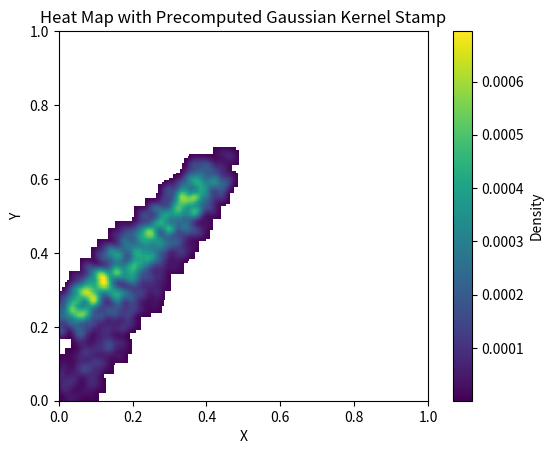

Write Python code to recreate this figure.
import warnings

import numpy as np
from matplotlib import pyplot as plt
from matplotlib.colors import LogNorm

class WeightedKDEHeatmap:

    def __init__(self, xy_range=(0,0,1,1), heatmap_resolution=(200,200), kernel_size=9, decay=1):
        assert kernel_size % 2 == 1, f"kernel_size {kernel_size} should be odd"

        self.kernel_size = kernel_size
        self.sigma = kernel_size / 4
        self.kernel = WeightedKDEHeatmap.create_gaussian_kernel(self.kernel_size, self.sigma)
        self.decay = decay

        self.heatmap_shape = heatmap_resolution[::-1]
        self.heatmap = np.full(heatmap_resolution, np.nan)
        self.densitymap = np.full(heatmap_resolution, np.nan)
        self.norm_factor = 0

        self.half_size = self.kernel_size // 2
        self.half_vector = np.array([self.half_size, self.half_size])
        self.lower_bounds = np.zeros(2, dtype=int)
        self.upper_bounds = np.array([self.heatmap_shape[0], self.heatmap_shape[1]], dtype=int)
        self.kernel_shape = np.array([kernel_size, kernel_size], dtype=int)
        self.kernel_area = self.kernel.sum()

        # for scaling points
        self.range_corner = np.array(xy_range[:2])
        self.range_scale = self.upper_bounds / np.array(xy_range[2:])

    @staticmethod
    def create_gaussian_kernel(kernel_size: int, sigma: float) -> np.ndarray:
        ax = np.linspace(-(kernel_size - 1) / 2., (kernel_size - 1) / 2., kernel_size)
        xx, yy = np.meshgrid(ax, ax)
        kernel = np.exp(-0.5 * (np.square(xx) + np.square(yy)) / np.square(sigma))
        return kernel / np.sum(kernel)
    
    def add_batch(self, points: np.ndarray, values: np.ndarray) -> None:
        assert points.shape[0] > 0 and points.shape[0] == values.shape[0]
        points = ((points - self.range_corner) * self.range_scale).astype(int)

        if self.decay < 1:
            self.densitymap *= self.decay

        for point, value in zip(points, values):
            lower = (point - self.half_vector).astype(int)
            upper = (point + self.half_vector + 1).astype(int)

            # indices for full image
            x_start, y_start = clipped_lower = np.max([lower, self.lower_bounds], axis=0)
            x_end, y_end = clipped_upper = np.min([upper, self.upper_bounds], axis=0)
                                
            # indices for kernel
            kernel_x_start, kernel_y_start = clipped_lower - lower
            kernel_x_end, kernel_y_end = self.kernel_shape - (clipped_upper - upper)

            clipped_size = np.min(clipped_upper - clipped_lower)
            if clipped_size < self.kernel_size:
                if clipped_size < 0:
                    # fully out of bounds
                    continue
                
            old_weight = np.nan_to_num(self.densitymap[y_start:y_end, x_start:x_end], copy=False)
            added_weight = self.kernel[kernel_y_start:kernel_y_end, kernel_x_start:kernel_x_end]
            new_weight = old_weight + added_weight
            old_value = np.nan_to_num(self.heatmap[y_start:y_end, x_start:x_end], copy=False)
            self.heatmap[y_start:y_end, x_start:x_end] = (old_weight * old_value + added_weight * value) / new_weight
            self.densitymap[y_start:y_end, x_start:x_end] = new_weight

    def add_single(self, point, weight):
        self.add_batch(np.array([point]), np.array([weight]))

    @property
    def densitymap_normalized(self):
        return self.densitymap / np.nansum(self.densitymap)
    
def get_heatmap_figure(heatmap: WeightedKDEHeatmap, extent=(0, 1, 0, 1), is_log_scale=False, origin_corner='lower', axis_labels=('X', 'Y', 'Value'), title='', color_map='plasma', value_min=None, value_max=None, log_density=False):
    norm = LogNorm() if is_log_scale else None
    figure, _ = plt.subplots()
    logmap = heatmap.densitymap_normalized if log_density else heatmap.heatmap
    plt.imshow(logmap, origin=origin_corner, cmap=color_map, extent=extent, norm=norm, vmin=value_min, vmax=value_max)
    plt.colorbar(label=axis_labels[2])
    plt.title(title)
    plt.xlabel(axis_labels[0])
    plt.ylabel(axis_labels[1])
    return figure

if __name__ == "__main__":
    import matplotlib.pyplot as plt

    # extents = 
    kde_heatmap = WeightedKDEHeatmap(decay=.98)

    # center = np.array([10.,10.])
    # for i in range(800):
    #     center += np.array([0.1, 0.15])
    #     point = (np.random.uniform(-10, 10, 2) + center).astype(int)
    #     weight = np.random.uniform(0,1)
    #     kde_heatmap.add_single(point, 1)

    batch_size = 10
    center = np.array([0.02,0.02])
    mean = 4
    for i in range(80):
        mean += 0.2
        if i < 40:
            center += np.array([0.01, 0.015])
        else:
            center -= np.array([0.01, 0.01])
        points = np.random.uniform(-0.05, 0.05, (batch_size,2)) + center
        weights = np.random.uniform(0,1, batch_size) + mean
        weights = np.ones(batch_size)
        kde_heatmap.add_batch(points, weights)

    # points = np.random.uniform(low=[1, -4], high=[4,-1], size=(10,2))
    # weights = np.ones(10)
    # kde_heatmap.add_batch(points, weights)

    # Plot the heatmap
    plt.imshow(kde_heatmap.densitymap_normalized, origin='lower', cmap='viridis', extent=(0,1,0,1))
    plt.colorbar(label='Density')
    plt.title('Heat Map with Precomputed Gaussian Kernel Stamp')
    plt.xlabel('X')
    plt.ylabel('Y')
    plt.show()